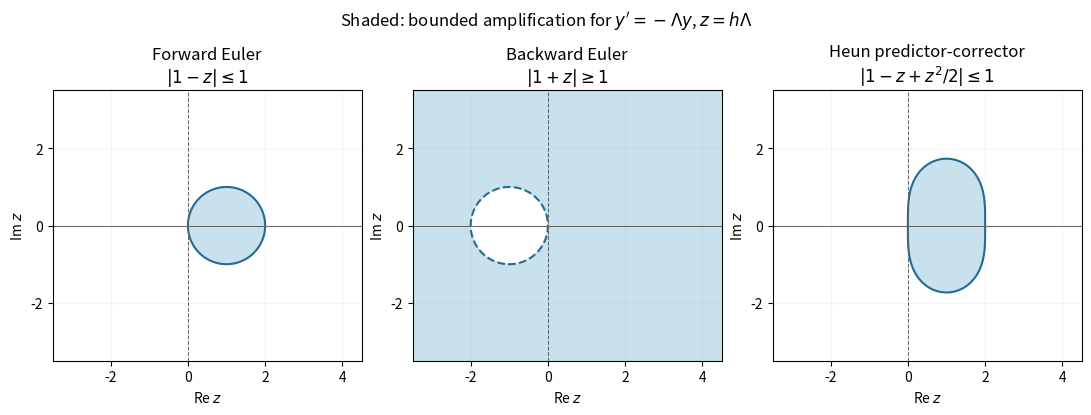

Reproduce this figure in Python. (Note: this script raises an exception after producing the figure.)
"""Stability regions for decay y'=-Lambda*y, z=h*Lambda.

Python 3.14, NumPy 2.3, Matplotlib 3.10. Write PNG into cwd.
"""
from pathlib import Path

import matplotlib
matplotlib.use("Agg")
import matplotlib.pyplot as plt
import numpy as np


def main():
    plt.rcParams.update({"font.size": 10, "figure.facecolor": "white", "axes.facecolor": "white"})
    real = np.linspace(-3.5, 4.5, 650)
    imag = np.linspace(-3.5, 3.5, 600)
    xx, yy = np.meshgrid(real, imag)
    z = xx+1j*yy
    # The second panel uses the equivalent nonsingular condition |1+z| >= 1.
    levels = [np.abs(1-z), -np.abs(1+z), np.abs(1-z+z*z/2)]
    limits = [1, -1, 1]
    titles = ["Forward Euler", "Backward Euler", "Heun predictor-corrector"]
    formulas = [r"$|1-z|\leq1$", r"$|1+z|\geq1$", r"$|1-z+z^2/2|\leq1$"]
    fig, axes = plt.subplots(1, 3, figsize=(10.8, 4.1), dpi=110, layout="constrained")
    for ax, values, limit, title, formula in zip(axes, levels, limits, titles, formulas):
        ax.contourf(xx, yy, values, levels=[-100, limit], colors=["#c8e1ed"])
        ax.contour(xx, yy, values, levels=[limit], colors=["#216b96"], linewidths=1.5)
        ax.axvline(0, color="0.4", lw=0.75, ls="--")
        ax.axhline(0, color="0.4", lw=0.75)
        ax.set(xlim=(-3.5, 4.5), ylim=(-3.5, 3.5), xlabel=r"Re $z$", ylabel=r"Im $z$",
               title=title+"\n"+formula)
        ax.set_aspect("equal")
        ax.set_xticks([-2, 0, 2, 4])
        ax.set_yticks([-2, 0, 2])
        ax.grid(alpha=0.12)
    fig.suptitle(r"Shaded: bounded amplification for $y'=-\Lambda y$, $z=h\Lambda$", fontsize=12)
    fig.savefig(Path(__file__).with_suffix(".png").name, facecolor="white", transparent=False)
    plt.close(fig)


if __name__ == "__main__":
    main()
